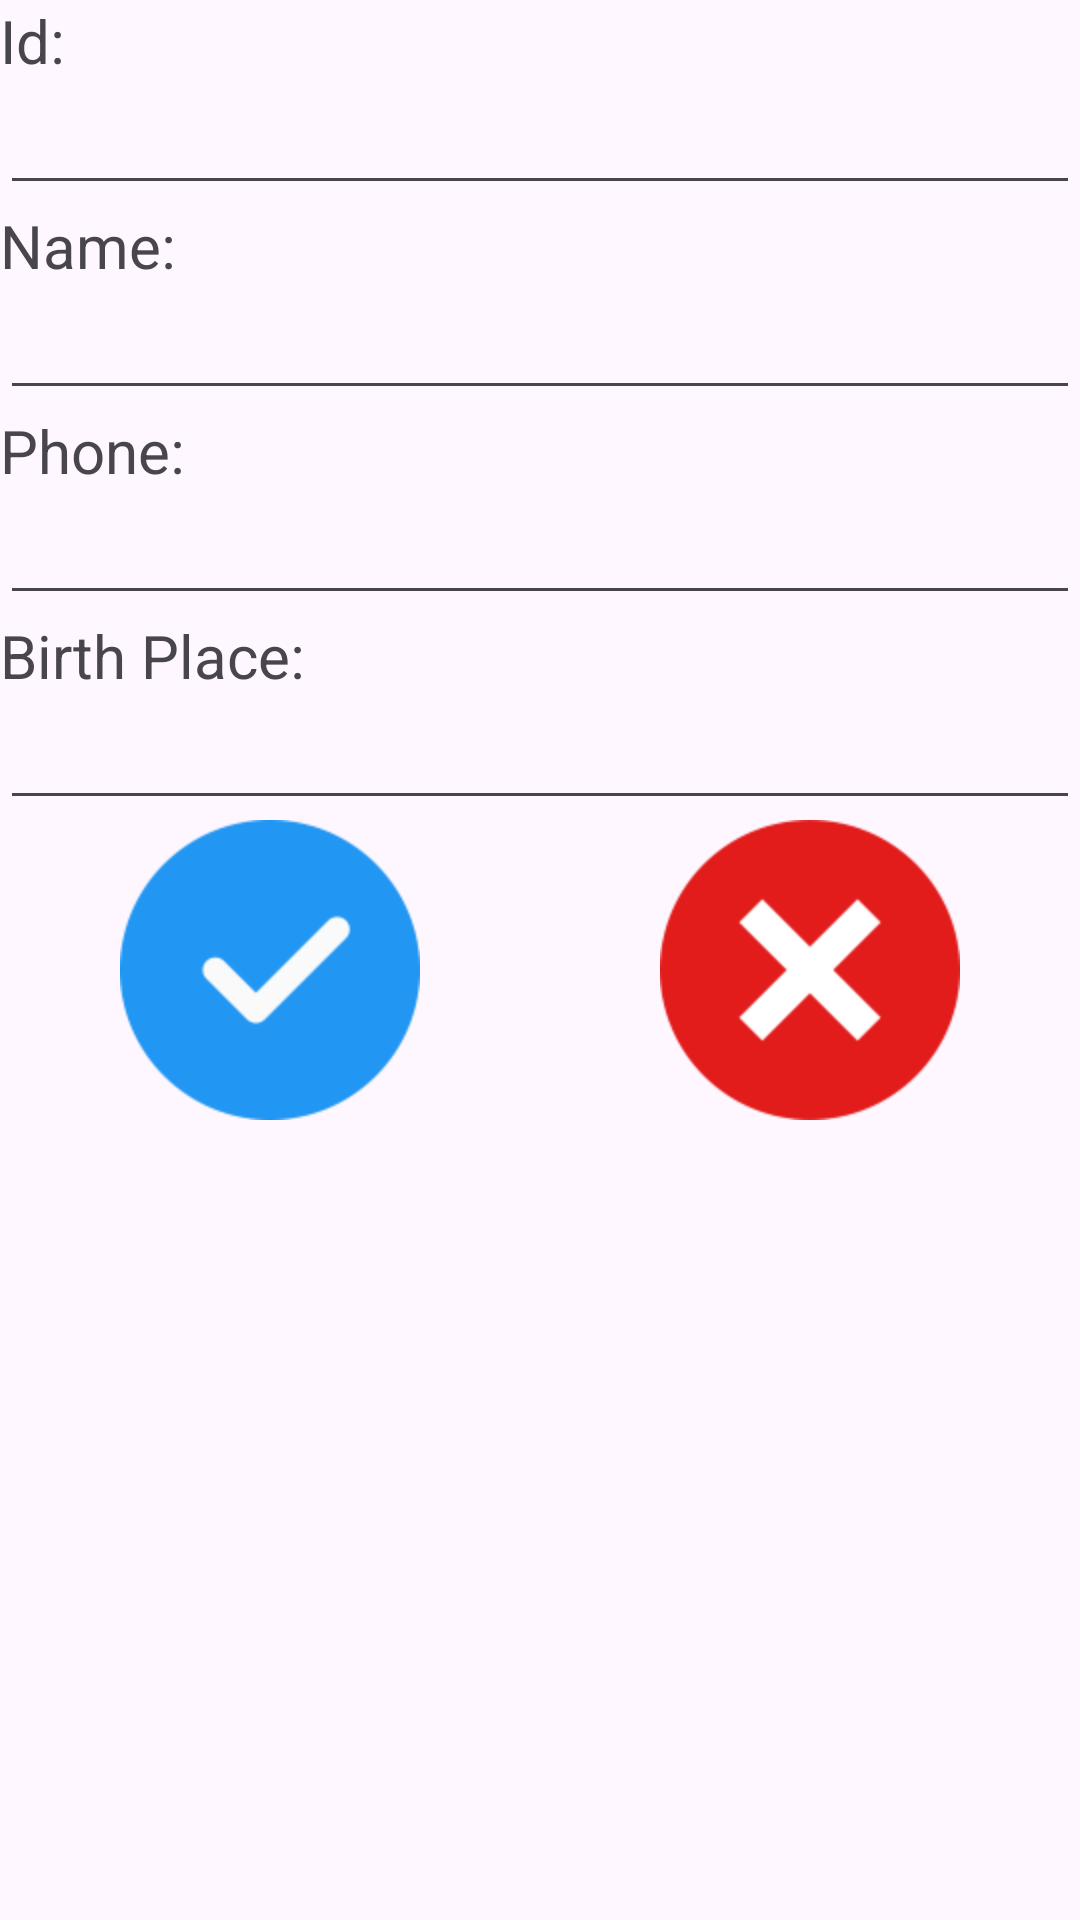

Layout XML and referenced resources for this Android screen:
<!-- AndroidManifest.xml: application theme Theme.K23411TEApp -->
<!-- res/layout/activity_add_employee.xml -->
<?xml version="1.0" encoding="utf-8"?>
<LinearLayout xmlns:android="http://schemas.android.com/apk/res/android"
    xmlns:app="http://schemas.android.com/apk/res-auto"
    xmlns:tools="http://schemas.android.com/tools"
    android:id="@+id/main"
    android:layout_width="match_parent"
    android:layout_height="match_parent"
    android:orientation="vertical"
    tools:context=".AddEmployeeActivity">

    <TextView
        android:id="@+id/textView2"
        android:layout_width="match_parent"
        android:layout_height="wrap_content"
        android:text="@string/str_id"
        android:textSize="20sp" />

    <EditText
        android:id="@+id/edtId"
        android:layout_width="match_parent"
        android:layout_height="wrap_content"
        android:ems="10"
        android:inputType="text" />

    <TextView
        android:id="@+id/textView3"
        android:layout_width="match_parent"
        android:layout_height="wrap_content"
        android:text="@string/str_name"
        android:textSize="20sp" />

    <EditText
        android:id="@+id/edtName"
        android:layout_width="match_parent"
        android:layout_height="wrap_content"
        android:ems="10"
        android:inputType="text" />

    <TextView
        android:id="@+id/textView4"
        android:layout_width="match_parent"
        android:layout_height="wrap_content"
        android:text="@string/str_phone"
        android:textSize="20sp" />

    <EditText
        android:id="@+id/edtPhone"
        android:layout_width="match_parent"
        android:layout_height="wrap_content"
        android:ems="10"
        android:inputType="phone" />

    <TextView
        android:id="@+id/textView10"
        android:layout_width="match_parent"
        android:layout_height="wrap_content"
        android:text="@string/str_birthplace"
        android:textSize="20sp" />

    <AutoCompleteTextView
        android:completionThreshold="1"
        android:id="@+id/actBirthPlace"
        android:layout_width="match_parent"
        android:layout_height="wrap_content" />

    <LinearLayout
        android:layout_width="match_parent"
        android:layout_height="wrap_content"
        android:orientation="horizontal">

        <ImageView
            android:id="@+id/imgSave"
            android:layout_width="wrap_content"
            android:layout_height="wrap_content"
            android:layout_weight="1"
            app:srcCompat="@mipmap/ic_yes" />

        <ImageView
            android:id="@+id/imgCancel"
            android:layout_width="wrap_content"
            android:layout_height="wrap_content"
            android:layout_weight="1"
            app:srcCompat="@mipmap/ic_cancel" />
    </LinearLayout>
</LinearLayout>
<!-- resources referenced by this layout -->
<resources>
  <!-- mipmap ic_cancel: png bitmap (mipmap-hdpi, 5320 bytes) -->
  <!-- mipmap ic_yes: png bitmap (mipmap-hdpi, 4912 bytes) -->
  <string name="str_birthplace">Birth Place:</string>
  <string name="str_id">Id:</string>
  <string name="str_name">Name:</string>
  <string name="str_phone">Phone:</string>
  <style name="Theme.K23411TEApp" parent="Base.Theme.K23411TEAppWithActionBar" />
  <style name="Base.Theme.K23411TEAppWithActionBar" parent="Theme.Material3.DayNight">
          
          
      </style>
</resources>
